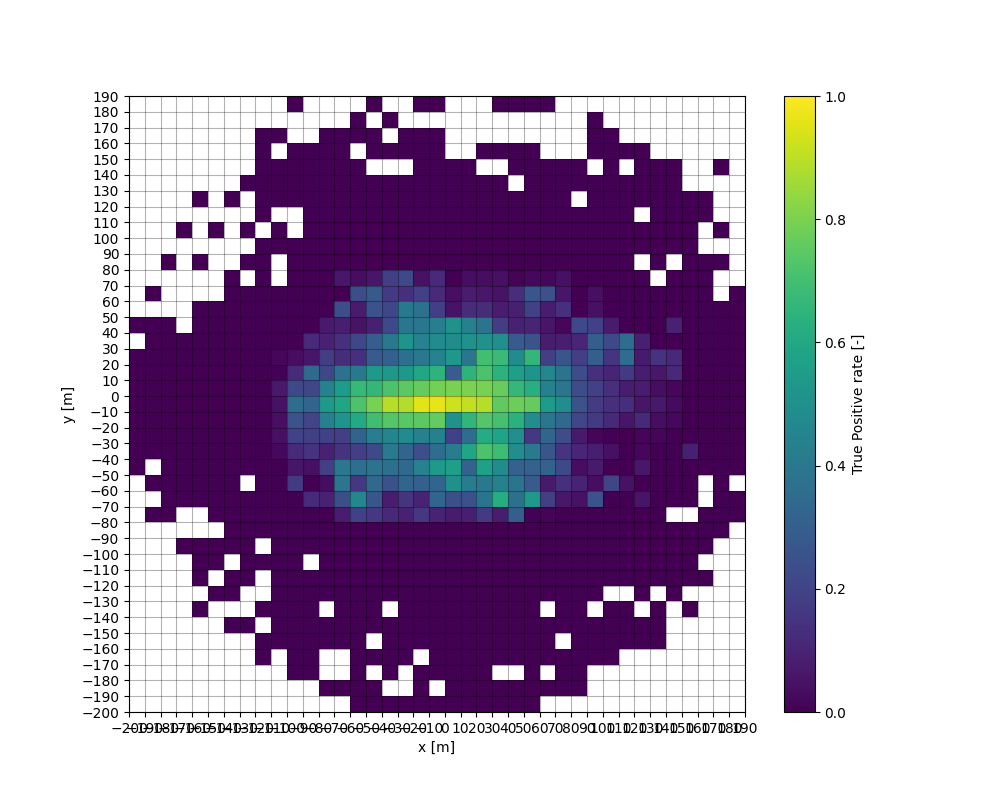

The table this chart was drawn from, first rows:
, , , , , , , , , , , , , , , , , , 0.0, 0.0, 0.0, 0.0, 0.0, 
, , , , , , , , , , , , , , , , 0.0, 0.0, 0.0, 0.0, 0.0, 0.0, 0.0, 0.0
, , , , , , , , , , , , , 0.0, , 0.0, , 0.0, 0.0, 0.0, 0.0, 0.0, 0.0, 0.0
, , , , , , , , , , , , , 0.0, 0.0, 0.0, 0.0, 0.0, 0.0, 0.0, 0.0, 0.0, 0.0, 0.0
, , , , , , , , , , , 0.0, , , 0.0, 0.0, 0.0, 0.0, 0.0, 0.0, 0.0, 0.0, 0.0, 0.0
, , , , , , , 0.0, , 0.0, 0.0, 0.0, , , 0.0, 0.0, 0.0, 0.0, 0.0, 0.0, 0.0, 0.0, 0.0, 0.0
, , , , , , , , 0.0, , 0.0, 0.0, , 0.0, 0.0, 0.0, 0.0, 0.0, 0.0, 0.0, 0.0, 0.0, 0.0, 0.0
, , , , , , 0.0, , 0.0, 0.0, , 0.0, 0.0, 0.0, 0.0, 0.0, 0.0, 0.0, 0.0, 0.0, 0.0, 0.0, 0.0, 0.0
, , , , , , 0.0, , , 0.0, 0.0, 0.0, 0.0, 0.0, 0.0, , 0.0, 0.0, 0.0, 0.0, 0.0, 0.0, 0.0, 0.0
, , , , 0.0, 0.0, , 0.0, , , 0.0, , 0.0, 0.0, 0.0, 0.0, 0.0, 0.0, 0.0, 0.0, 0.0, 0.0, 0.0, 0.0
, , , , , 0.0, 0.0, 0.0, 0.0, 0.0, 0.0, 0.0, 0.0, 0.0, 0.0, 0.0, 0.0, 0.01961, 0.03922, 0.03738, 0.04602, 0.06468, 0.007782, 0.01887
, , , 0.0, 0.0, 0.0, 0.0, 0.0, 0.0, 0.0, 0.0, 0.0, 0.0, 0.0, 0.0, 0.1667, 0.05556, 0.1182, 0.1982, 0.2505, 0.3518, 0.2223, 0.1201, 0.03125
, , , 0.0, 0.0, 0.0, 0.0, 0.0, 0.0, 0.0, , 0.0, 0.0, 0.0, 0.1176, 0.0, 0.04167, 0.1408, 0.1843, 0.2008, 0.3238, 0.2085, 0.3374, 0.05714
, , 0.0, , , 0.0, 0.0, , 0.0, 0.0, 0.0, 0.0, 0.0, 0.0, 0.09091, 0.03279, 0.1818, 0.09317, 0.1897, 0.4302, 0.5372, 0.4449, 0.2122, 0.1765
, , 0.0, , , 0.0, 0.0, 0.0, 0.0, 0.0, 0.0, 0.0, 0.0, 0.07692, 0.2333, 0.3876, 0.3983, 0.1467, 0.1835, 0.5184, 0.5866, 0.5445, 0.3757, 0.1223
, 0.0, 0.0, 0.0, 0.0, 0.0, 0.0, 0.0, 0.0, 0.0, 0.0, 0.0, 0.0, 0.1923, 0.4667, 0.1579, 0.3571, 0.1824, 0.3124, 0.6056, 0.7157, 0.6686, 0.4047, 0.1359
, 0.0, 0.0, , 0.0, , 0.0, 0.0, 0.0, 0.0, 0.0, 0.0, 0.0, 0.1628, 0.2656, 0.3357, 0.3792, 0.221, 0.42, 0.6921, 0.794, 0.6575, 0.541, 0.2829
, 0.0, , 0.0, 0.0, 0.0, 0.0, , 0.0, 0.0, 0.0, 0.0, 0.0, 0.1143, 0.08046, 0.2432, 0.3643, 0.4082, 0.4561, 0.7337, 0.8873, 0.7163, 0.5299, 0.2982
, 0.0, , , 0.0, 0.0, 0.0, 0.0, 0.0, 0.0, 0.0, 0.0, 0.0, 0.09091, 0.15, 0.3212, 0.3359, 0.3218, 0.4769, 0.7399, 0.8851, 0.7471, 0.5277, 0.3666
, 0.0, 0.0, 0.0, , 0.0, 0.0, 0.0, 0.0, 0.0, 0.0, 0.0, 0.0, 0.1579, 0.09711, 0.2996, 0.4377, 0.2374, 0.433, 0.7491, 0.9541, 0.7623, 0.5964, 0.3951
, 0.0, , 0.0, 0.0, 0.0, 0.0, 0.0, 0.0, 0.0, 0.0, 0.0, 0.0, 0.09615, 0.3205, 0.321, 0.5364, 0.3539, 0.4357, 0.7595, 0.9633, 0.7862, 0.6476, 0.4386
, 0.0, 0.0, 0.0, 0.0, 0.0, 0.0, 0.0, 0.0, 0.0, 0.0, 0.0, 0.0, 0.07368, 0.239, 0.4967, 0.5622, 0.413, 0.1901, 0.5009, 0.9246, 0.7931, 0.2904, 0.533
, 0.0, 0.0, 0.0, 0.0, 0.0, 0.0, 0.0, 0.0, 0.0, 0.0, 0.0, 0.0, 0.08257, 0.2424, 0.4164, 0.3111, 0.5919, 0.3512, 0.654, 0.9088, 0.8018, 0.647, 0.3895
, 0.0, 0.0, 0.0, 0.0, 0.0, 0.0, 0.0, 0.0, 0.0, 0.0, 0.0, 0.0, 0.1705, 0.3853, 0.3988, 0.564, 0.7182, 0.6169, 0.7314, 0.8875, 0.7937, 0.7163, 0.698
, 0.0, 0.0, , 0.0, 0.0, 0.0, 0.0, 0.0, 0.0, 0.0, 0.0, 0.0, 0.07692, 0.621, 0.4365, 0.4843, 0.6906, 0.5852, 0.7061, 0.7555, 0.7674, 0.6442, 0.6773
, 0.0, 0.0, , 0.0, 0.0, 0.0, 0.0, 0.0, 0.0, 0.0, 0.0, 0.0, 0.2941, 0.3645, 0.3846, 0.3056, 0.4892, 0.4951, 0.6391, 0.7745, 0.6658, 0.5593, 0.4772
, 0.0, 0.0, 0.0, 0.0, 0.0, 0.0, 0.0, 0.0, 0.0, 0.0, 0.0, 0.0, 0.005, 0.5429, 0.2812, 0.3065, 0.4077, 0.1568, 0.4881, 0.7622, 0.627, 0.5174, 0.6591
, , 0.0, , 0.0, 0.0, 0.0, , 0.0, 0.0, 0.0, 0.0, 0.0, 0.01031, 0.1852, 0.06818, 0.3103, 0.2676, 0.3227, 0.391, 0.544, 0.4371, 0.4586, 0.1861
, , 0.0, 0.0, 0.0, , 0.0, 0.0, 0.0, 0.0, 0.0, 0.0, 0.0, 0.0, 0.06061, 0.1379, 0.2203, 0.1486, 0.2286, 0.333, 0.492, 0.3899, 0.3817, 0.2586
, , 0.0, 0.0, 0.0, 0.0, 0.0, 0.0, 0.0, 0.0, 0.0, 0.0, 0.0, 0.0, 0.04545, 0.09677, 0.03422, 0.1034, 0.06824, 0.2098, 0.2524, 0.229, 0.228, 0.1871
, , , , 0.0, 0.0, 0.0, , 0.0, 0.0, 0.0, 0.0, 0.0, 0.0, 0.25, 0.03333, 0.06818, 0.08571, 0.01418, 0.1679, 0.1734, 0.1935, 0.1394, 0.2968
, , , , 0.0, 0.0, 0.0, 0.0, , 0.0, 0.0, 0.0, 0.0, 0.0, 0.0, 0.2, 0.0, 0.04, 0.004587, 0.112, 0.1364, 0.1334, 0.1015, 0.151
, , , , , 0.0, 0.0, 0.0, , 0.0, 0.0, 0.0, 0.0, 0.0, 0.0, 0.04545, 0.0, 0.0, 0.0, 0.05706, 0.129, 0.07757, 0.1703, 0.354
, , , , , 0.0, 0.0, , 0.0, 0.0, 0.0, 0.0, 0.0, 0.0, 0.05128, 0.0, 0.05882, 0.01818, 0.01351, 0.1121, 0.05802, 0.07576, 0.07595, 0.06667
, , , , , 0.0, 0.0, 0.0, , 0.0, 0.0, 0.0, 0.0, 0.0, 0.0, 0.0, 0.0, 0.0, 0.01429, 0.03322, 0.0643, 0.03178, 0.05991, 0.1471
, , , , , , , , 0.0, 0.0, 0.0, 0.0, 0.0, , 0.0, 0.0, 0.0, 0.0, 0.0, 0.02332, 0.03101, 0.01582, 0.1111, 0.1111
, , , , , , , 0.0, , 0.0, 0.0, 0.0, 0.0, , 0.0, 0.0, 0.0, 0.08696, 0.0, 0.0, 0.0, 0.002755, 0.0, 0.0
, , , , , , , , , 0.0, , 0.0, 0.0, 0.0, , , 0.0, 0.0, 0.0, 0.0, 0.0, 0.0, 0.0, 0.0
, , , , , , , , , , , , 0.0, 0.0, 0.0, 0.0, 0.0, 0.0, 0.0, 0.0, 0.0, 0.0, 0.0, 0.0
, , , , , , , , , , , , , 0.0, 0.0, , 0.0, 0.0, 0.0, 0.0, 0.0, 0.0, 0.0, 0.0
